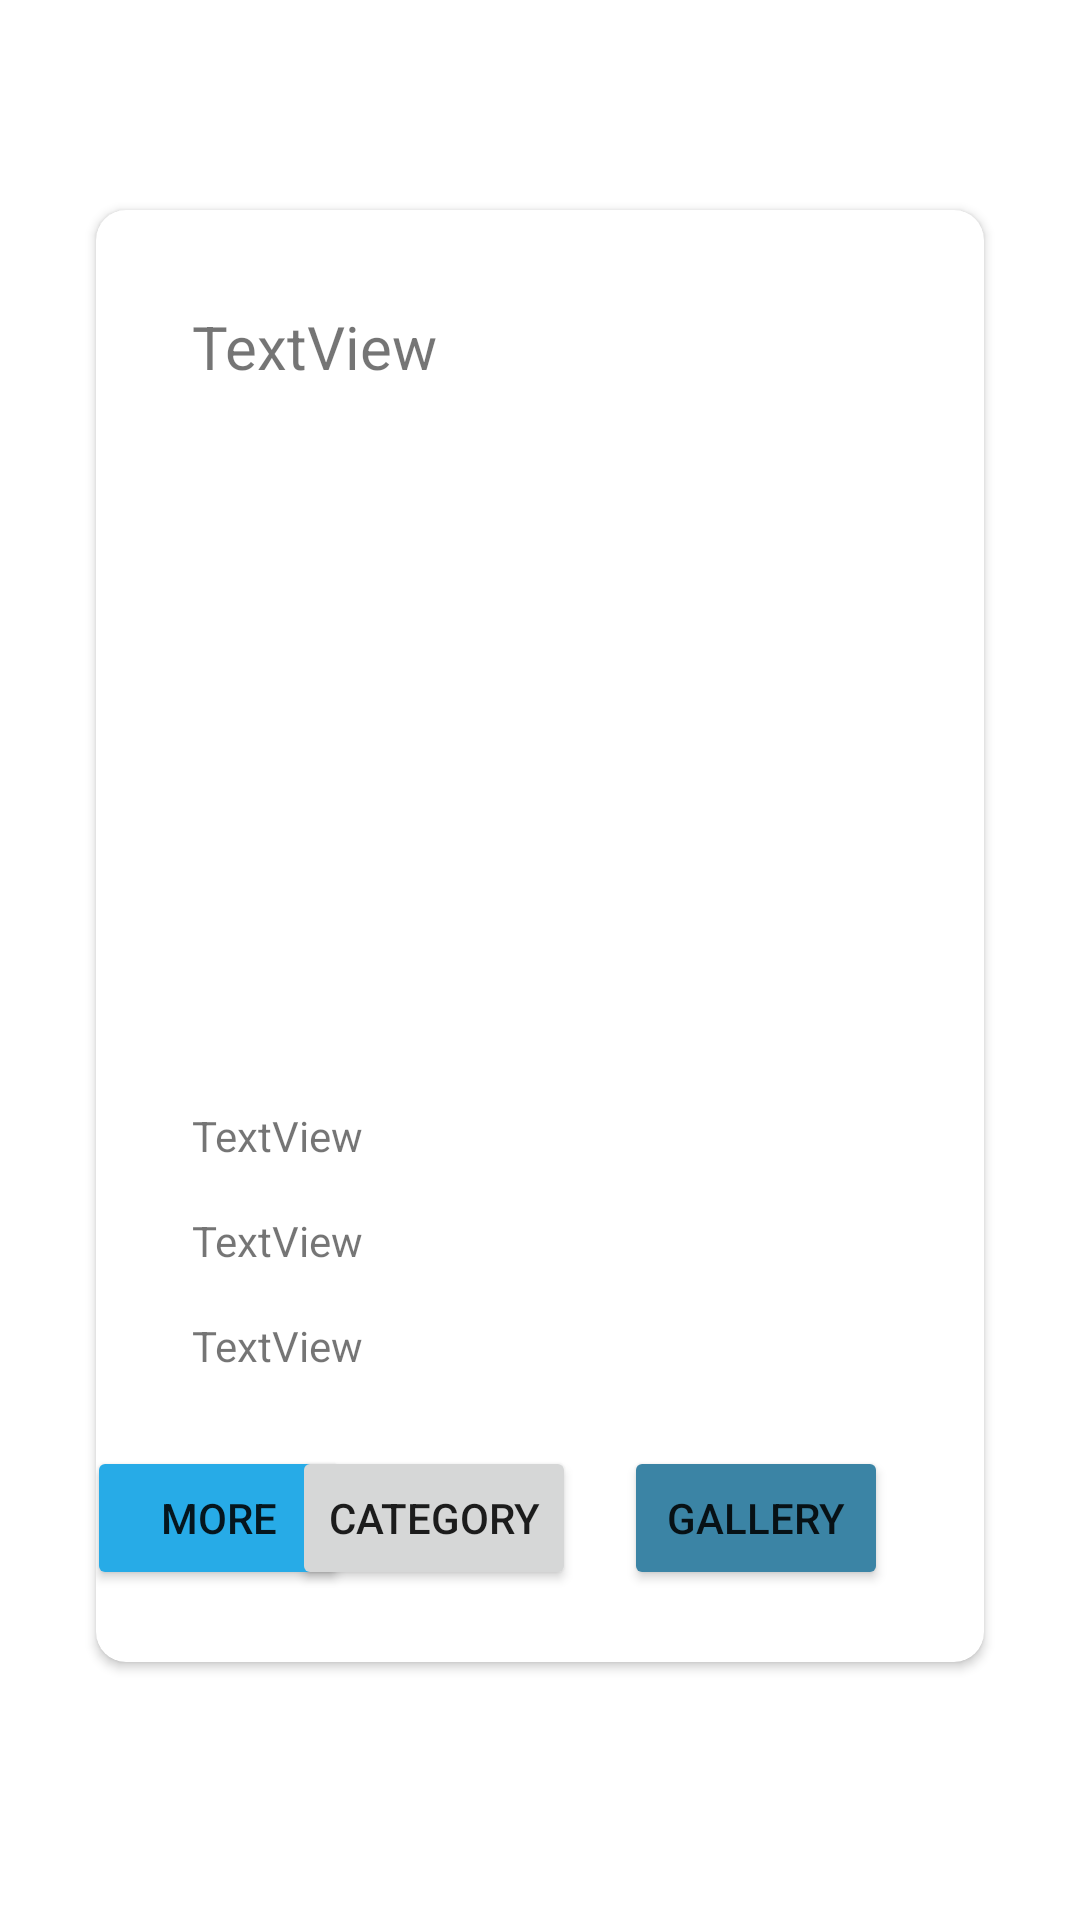

Here is an Android app screen rendered from its layout file. Give the layout XML and the strings, colors and styles it references.
<!-- AndroidManifest.xml: application theme Theme.MyApplicationnew -->
<!-- res/layout/custom_view_shop.xml -->
<?xml version="1.0" encoding="utf-8"?>
<LinearLayout xmlns:android="http://schemas.android.com/apk/res/android"
    xmlns:app="http://schemas.android.com/apk/res-auto"
    xmlns:tools="http://schemas.android.com/tools"
    android:layout_width="match_parent"
    android:layout_height="match_parent">

    <androidx.constraintlayout.widget.ConstraintLayout
        android:layout_width="match_parent"
        android:layout_height="match_parent">

        <androidx.cardview.widget.CardView
            android:layout_width="match_parent"
            android:layout_height="wrap_content"
            android:layout_marginBottom="32dp"
            android:layout_marginEnd="32dp"
            android:layout_marginStart="32dp"
            android:layout_marginTop="16dp"
            app:cardCornerRadius="10dp"
            app:layout_constraintBottom_toBottomOf="parent"
            app:layout_constraintEnd_toEndOf="parent"
            app:layout_constraintStart_toStartOf="parent"
            app:layout_constraintTop_toTopOf="parent">

            <androidx.constraintlayout.widget.ConstraintLayout
                android:layout_width="match_parent"
                android:layout_height="match_parent"
                android:backgroundTint="#287698">

                <Button
                    android:id="@+id/button12"
                    android:layout_width="wrap_content"
                    android:layout_height="wrap_content"
                    android:layout_marginEnd="16dp"
                    android:layout_marginStart="32dp"
                    android:layout_marginTop="24dp"
                    android:backgroundTint="#27ABE7"
                    android:text="More"
                    app:layout_constraintEnd_toStartOf="@+id/button13"
                    app:layout_constraintStart_toStartOf="parent"
                    app:layout_constraintTop_toBottomOf="@+id/textView46" />

                <Button
                    android:id="@+id/button13"
                    android:layout_width="wrap_content"
                    android:layout_height="wrap_content"
                    android:layout_marginBottom="24dp"
                    android:layout_marginEnd="16dp"
                    android:layout_marginTop="24dp"
                    android:text="Category"
                    app:layout_constraintBottom_toBottomOf="parent"
                    app:layout_constraintEnd_toStartOf="@+id/button14"
                    app:layout_constraintTop_toBottomOf="@+id/textView46" />

                <Button
                    android:id="@+id/button14"
                    android:layout_width="wrap_content"
                    android:layout_height="wrap_content"
                    android:layout_marginEnd="32dp"
                    android:layout_marginTop="24dp"
                    android:backgroundTint="#3B84A5"
                    android:text="Gallery"
                    app:layout_constraintEnd_toEndOf="parent"
                    app:layout_constraintTop_toBottomOf="@+id/textView46" />

                <ImageView
                    android:id="@+id/imageView5"
                    android:layout_width="200dp"
                    android:layout_height="200dp"
                    android:layout_marginEnd="32dp"
                    android:layout_marginStart="32dp"
                    android:layout_marginTop="24dp"
                    android:background="@color/white"
                    app:layout_constraintEnd_toEndOf="parent"
                    app:layout_constraintStart_toStartOf="parent"
                    app:layout_constraintTop_toBottomOf="@+id/textView42" />

                <TextView
                    android:id="@+id/textView42"
                    android:layout_width="0dp"
                    android:layout_height="wrap_content"
                    android:layout_marginEnd="32dp"
                    android:layout_marginStart="32dp"
                    android:layout_marginTop="32dp"
                    android:text="TextView"
                    android:textSize="20sp"
                    app:layout_constraintEnd_toEndOf="parent"
                    app:layout_constraintStart_toStartOf="parent"
                    app:layout_constraintTop_toTopOf="parent" />

                <TextView
                    android:id="@+id/textView44"
                    android:layout_width="0dp"
                    android:layout_height="wrap_content"
                    android:layout_marginEnd="32dp"
                    android:layout_marginStart="32dp"
                    android:layout_marginTop="16dp"
                    android:text="TextView"
                    app:layout_constraintEnd_toEndOf="parent"
                    app:layout_constraintStart_toStartOf="parent"
                    app:layout_constraintTop_toBottomOf="@+id/textView45" />

                <TextView
                    android:id="@+id/textView45"
                    android:layout_width="0dp"
                    android:layout_height="wrap_content"
                    android:layout_marginEnd="32dp"
                    android:layout_marginStart="32dp"
                    android:layout_marginTop="16dp"
                    android:text="TextView"
                    app:layout_constraintEnd_toEndOf="parent"
                    app:layout_constraintStart_toStartOf="parent"
                    app:layout_constraintTop_toBottomOf="@+id/imageView5" />

                <TextView
                    android:id="@+id/textView46"
                    android:layout_width="0dp"
                    android:layout_height="wrap_content"
                    android:layout_marginEnd="32dp"
                    android:layout_marginStart="32dp"
                    android:layout_marginTop="16dp"
                    android:text="TextView"
                    app:layout_constraintEnd_toEndOf="parent"
                    app:layout_constraintStart_toStartOf="parent"
                    app:layout_constraintTop_toBottomOf="@+id/textView44" />

            </androidx.constraintlayout.widget.ConstraintLayout>
        </androidx.cardview.widget.CardView>
    </androidx.constraintlayout.widget.ConstraintLayout>

</LinearLayout>
<!-- resources referenced by this layout -->
<resources>
  <color name="white">#FFFFFFFF</color>
  <style name="Theme.MyApplicationnew" parent="Theme.MaterialComponents.DayNight.DarkActionBar">
          
          <item name="colorPrimary">@color/purple_500</item>
          <item name="colorPrimaryVariant">@color/purple_700</item>
          <item name="colorOnPrimary">@color/white</item>
          
          <item name="colorSecondary">@color/teal_200</item>
          <item name="colorSecondaryVariant">@color/teal_700</item>
          <item name="colorOnSecondary">@color/black</item>
          
          <item name="android:statusBarColor">?attr/colorPrimaryVariant</item>
          
      </style>
  <color name="purple_500">#FF6200EE</color>
  <color name="purple_700">#FF3700B3</color>
  <color name="teal_200">#FF03DAC5</color>
  <color name="teal_700">#FF018786</color>
  <color name="black">#FF000000</color>
</resources>
